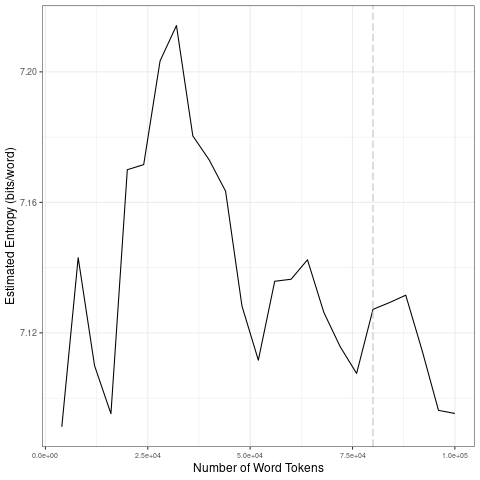

Data behind this chart, as committed beside it:
file, entropy.Corpus.Size, entropy.Entropy, sd.Corpus.Size, sd.SD
data/covid-clean/2020_by_fr/2020-05-08_t…, 4000, 7.091, 20000, 0.03376
data/covid-clean/2020_by_fr/2020-05-08_t…, 8000, 7.143, 40000, 0.01919
data/covid-clean/2020_by_fr/2020-05-08_t…, 12000, 7.11, 60000, 0.01873
data/covid-clean/2020_by_fr/2020-05-08_t…, 16000, 7.095, 80000, 0.01316
data/covid-clean/2020_by_fr/2020-05-08_t…, 20000, 7.17, 1e+05, 0.01736
data/covid-clean/2020_by_fr/2020-05-08_t…, 24000, 7.172, 20000, 0.03376
data/covid-clean/2020_by_fr/2020-05-08_t…, 28000, 7.203, 40000, 0.01919
data/covid-clean/2020_by_fr/2020-05-08_t…, 32000, 7.214, 60000, 0.01873
data/covid-clean/2020_by_fr/2020-05-08_t…, 36000, 7.18, 80000, 0.01316
data/covid-clean/2020_by_fr/2020-05-08_t…, 40000, 7.173, 1e+05, 0.01736
data/covid-clean/2020_by_fr/2020-05-08_t…, 44000, 7.163, 20000, 0.03376
data/covid-clean/2020_by_fr/2020-05-08_t…, 48000, 7.128, 40000, 0.01919
data/covid-clean/2020_by_fr/2020-05-08_t…, 52000, 7.112, 60000, 0.01873
data/covid-clean/2020_by_fr/2020-05-08_t…, 56000, 7.136, 80000, 0.01316
data/covid-clean/2020_by_fr/2020-05-08_t…, 60000, 7.136, 1e+05, 0.01736
data/covid-clean/2020_by_fr/2020-05-08_t…, 64000, 7.142, 20000, 0.03376
data/covid-clean/2020_by_fr/2020-05-08_t…, 68000, 7.126, 40000, 0.01919
data/covid-clean/2020_by_fr/2020-05-08_t…, 72000, 7.116, 60000, 0.01873
data/covid-clean/2020_by_fr/2020-05-08_t…, 76000, 7.108, 80000, 0.01316
data/covid-clean/2020_by_fr/2020-05-08_t…, 80000, 7.127, 1e+05, 0.01736
data/covid-clean/2020_by_fr/2020-05-08_t…, 84000, 7.129, 20000, 0.03376
data/covid-clean/2020_by_fr/2020-05-08_t…, 88000, 7.132, 40000, 0.01919
data/covid-clean/2020_by_fr/2020-05-08_t…, 92000, 7.115, 60000, 0.01873
data/covid-clean/2020_by_fr/2020-05-08_t…, 96000, 7.096, 80000, 0.01316
data/covid-clean/2020_by_fr/2020-05-08_t…, 1e+05, 7.095, 1e+05, 0.01736
